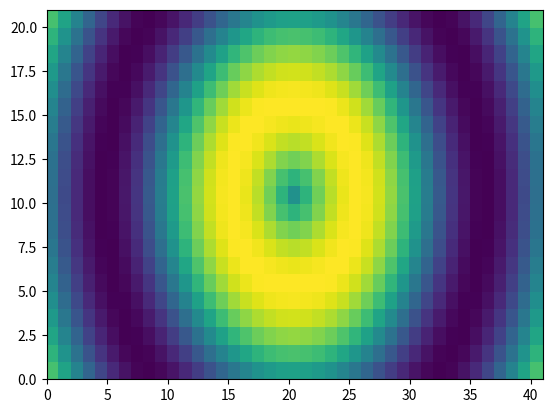

This figure's Python source:
# Import numpy and matplotlib.pyplot
import matplotlib.pyplot as plt
import numpy as np

# Generate two 1-D arrays: u, v
u = np.linspace(-2, 2, 41)
v = np.linspace(-1, 1, 21)

# Generate 2-D arrays from u and v: X, Y
X,Y = np.meshgrid(u, v)

# Compute Z based on X and Y
Z = np.sin(3*np.sqrt(X**2 + Y**2))

# Display the resulting image with pcolor()
plt.pcolor(Z)
plt.show()

# Save the figure to 'sine_mesh.png'
plt.savefig('sine_mesh.png')
